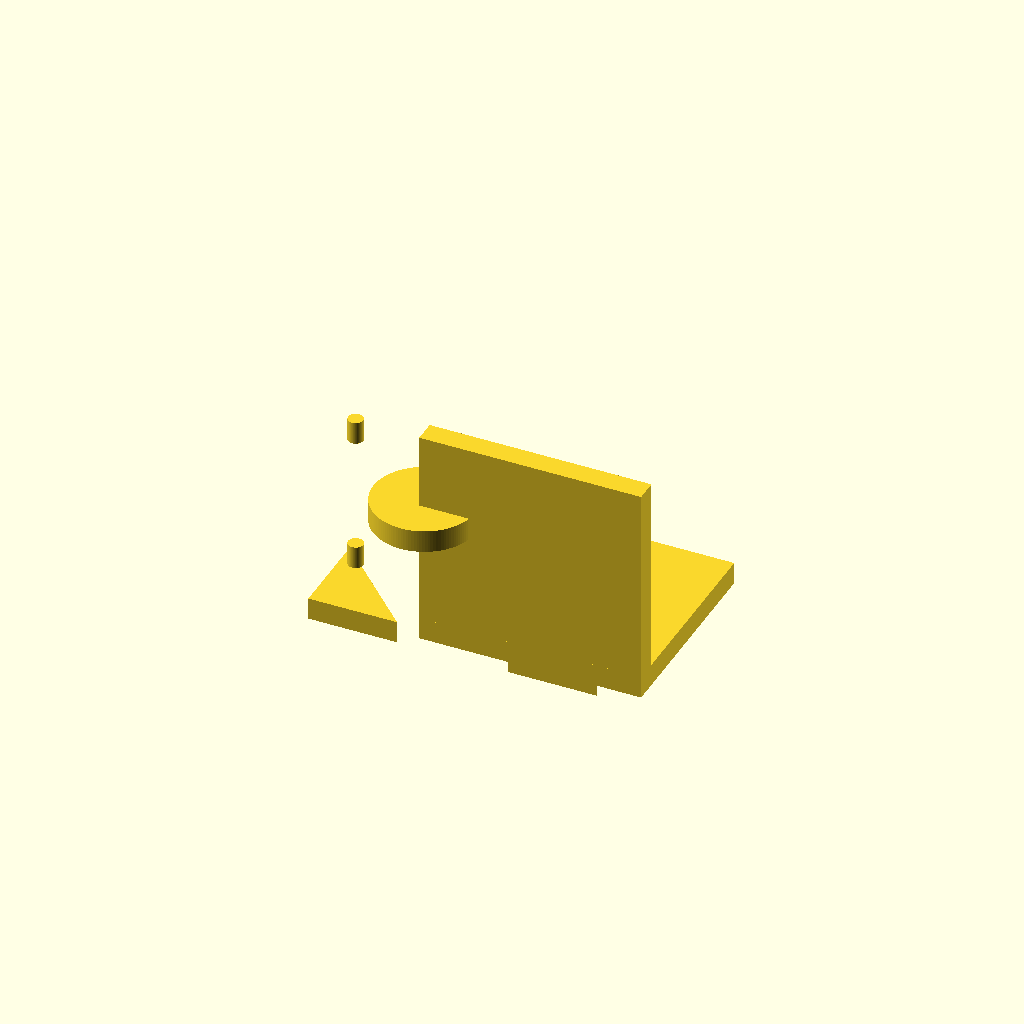
Cell 1 — every parameter at its default value.
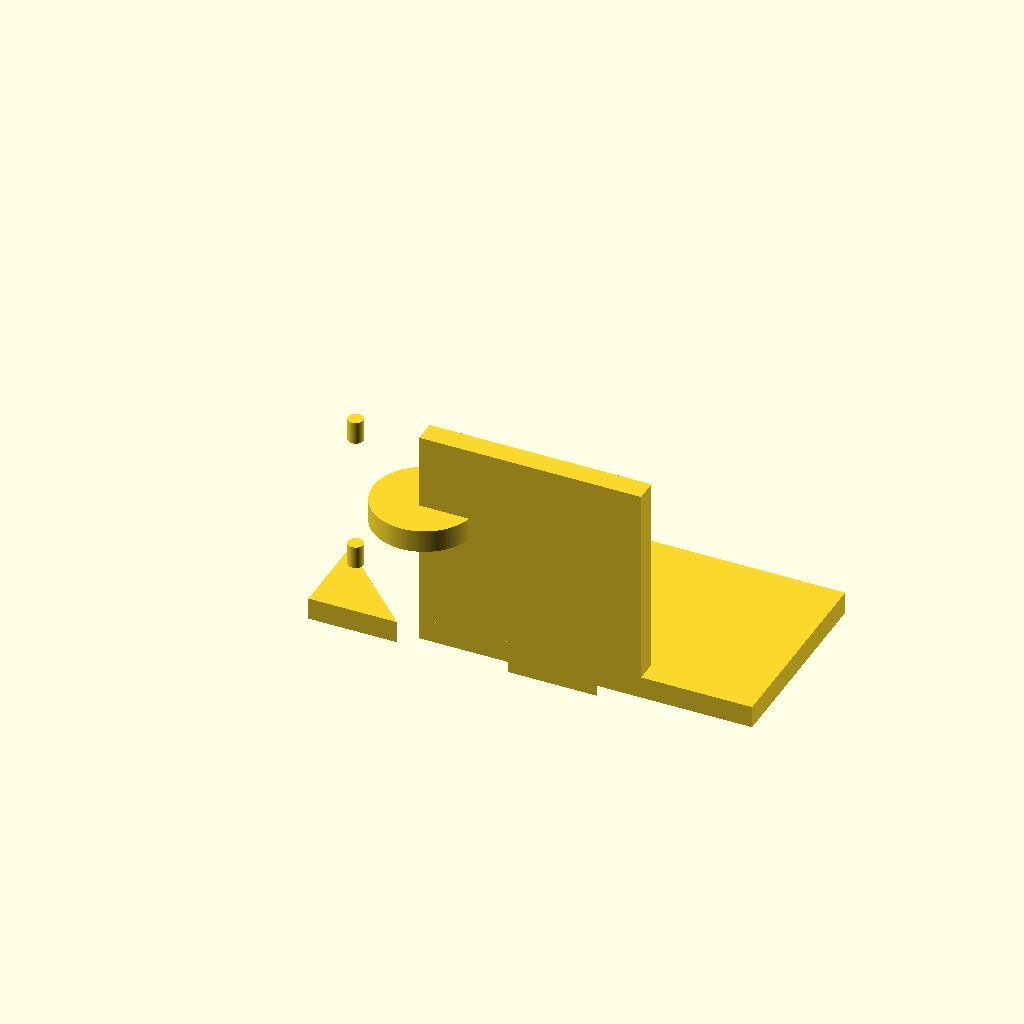
Cell 2: BASE_X_MIN = -50 (everything else at default).
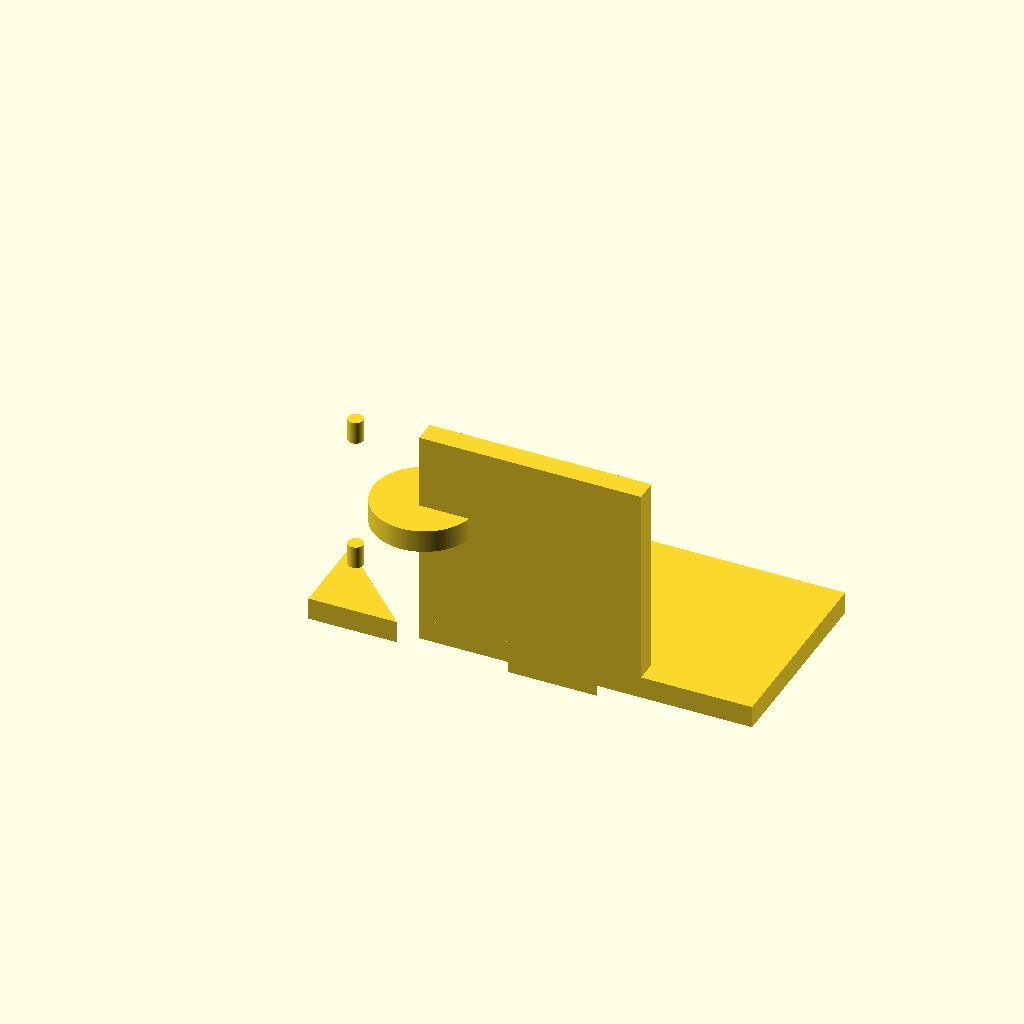
Cell 3: the same model with BASE_X_MAX = 50.
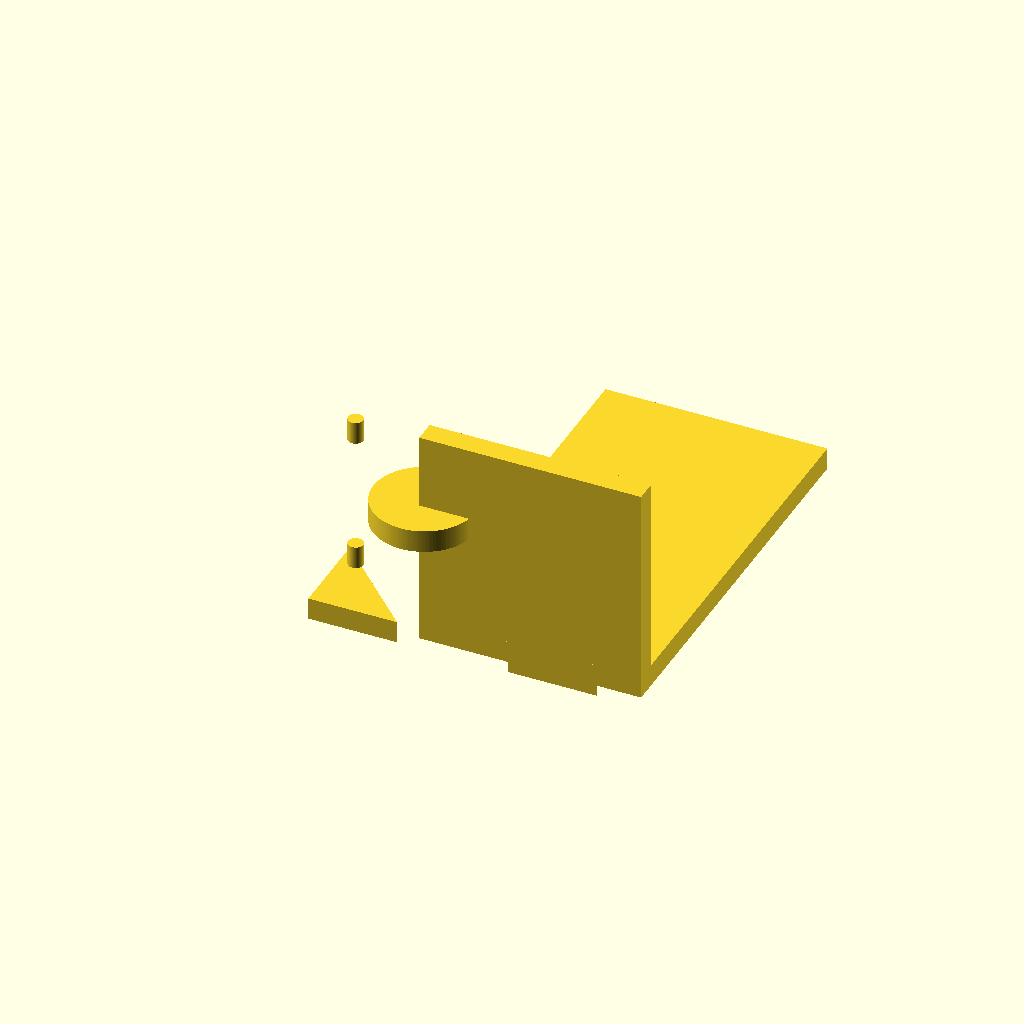
Cell 4: BASE_Y_MAX = 90 (everything else at default).
One fixed orthographic camera (rotation 55°, 0°, 25°; colour scheme Cornfield) for every cell.
The OpenSCAD source (bench/results/gpu-base-h0-g13/code/qwen3.5-9b/nema17_motor_bracket_s5_a2.scad):
$fn = 128;

// --- Base Plate Dimensions ---
// X range: -25 to 25 (Width = 50)
// Y range: 0 to 45 (Length = 45)
// Z range: 0 to 5 (Thickness = 5)
BASE_X_MIN = -25;
BASE_X_MAX = 25;
BASE_Y_MIN = 0;
BASE_Y_MAX = 45;
BASE_Z_MAX = 5;

// --- Base Plate Holes (M4) ---
// Position: x = -17, y = 30 and x = 17, y = 30
// Diameter: 4.5 mm
BASE_HOLE_X1 = -17;
BASE_HOLE_Y1 = 30;
BASE_HOLE_X2 = 17;
BASE_HOLE_Y2 = 30;
BASE_HOLE_DIA = 4.5;

// --- Vertical Motor Plate Dimensions ---
// X range: -25 to 25 (Width = 50)
// Y range: 0 to 5 (Thickness = 5)
// Z range: 0 to 50 (Height = 50)
// Stands on the back edge of the base (y=0 to y=5)
MOTOR_X_MIN = -25;
MOTOR_X_MAX = 25;
MOTOR_Y_MAX = 5;
MOTOR_Z_MAX = 50;

// --- Motor Plate Boss Hole ---
// Diameter: 23 mm
// Centre: x = 0, z = 28 (along Y axis)
// The hole runs along Y, so it is centered at Y = MOTOR_Y_MAX / 2
MOTOR_BOSS_DIA = 23;
MOTOR_BOSS_X = 0;
MOTOR_BOSS_Z = 28;

// --- Motor Plate Screw Holes (M3) ---
// Diameter: 3.4 mm
// Pattern: 31 mm square, centred on boss hole
// Boss hole is centered at Y = 2.5
MOTOR_SCREW_DIA = 3.4;
MOTOR_SCREW_PATTERN_SIZE = 31;
MOTOR_SCREW_Y_CENTER = MOTOR_Y_MAX / 2;

// --- Gusset Dimensions ---
// Thickness: 5 mm (matches base and motor plate)
// Location: Left (x = -25 to -20) and Right (x = 20 to 25)
// Shape: Right triangle in YZ plane
// Legs: 20 mm along +Y, 20 mm along +Z
// Right-angle corner: y = 5, z = 5
GUSSET_THICKNESS = 5;
GUSSET_LEG_Y = 20;
GUSSET_LEG_Z = 20;
GUSSET_CORNER_Y = 5;
GUSSET_CORNER_Z = 5;

// --- Main Module ---
module L_Bracket() {
    union() {
        // 1. Base Plate
        translate([0, 0, 0]) {
            cube([
                BASE_X_MAX - BASE_X_MIN,
                BASE_Y_MAX - BASE_Y_MIN,
                BASE_Z_MAX
            ]);
            
            // Cut Base Holes
            translate([BASE_HOLE_X1, BASE_HOLE_Y1, 0]) {
                cylinder(h = BASE_Z_MAX + 0.1, r = BASE_HOLE_DIA / 2);
            }
            translate([BASE_HOLE_X2, BASE_HOLE_Y2, 0]) {
                cylinder(h = BASE_Z_MAX + 0.1, r = BASE_HOLE_DIA / 2);
            }
        }

        // 2. Vertical Motor Plate
        translate([0, 0, 0]) {
            cube([
                MOTOR_X_MAX - MOTOR_X_MIN,
                MOTOR_Y_MAX,
                MOTOR_Z_MAX
            ]);

            // Cut Boss Hole
            // Center at X=0, Y=2.5, Z=28
            translate([MOTOR_BOSS_X, MOTOR_SCREW_Y_CENTER, MOTOR_BOSS_Z]) {
                cylinder(h = MOTOR_Y_MAX + 0.1, r = MOTOR_BOSS_DIA / 2);
            }

            // Cut Screw Holes (4 holes on 31mm square pattern)
            // Pattern centered at x=0, y=2.5, z=28
            for (i = [-1, 1]) {
                for (j = [-1, 1]) {
                    translate([
                        MOTOR_BOSS_X + (MOTOR_SCREW_PATTERN_SIZE / 2) * i,
                        MOTOR_SCREW_Y_CENTER,
                        MOTOR_BOSS_Z + (MOTOR_SCREW_PATTERN_SIZE / 2) * j
                    ]) {
                        cylinder(h = MOTOR_Y_MAX + 0.1, r = MOTOR_SCREW_DIA / 2);
                    }
                }
            }
        }

        // 3. Left Gusset
        // Right-angle corner at y=5, z=5. Extends +Y and +Z.
        // Thickness is in X direction from -25 to -20.
        // We create a 2D triangle and extrude it.
        translate([-25, 0, 0]) {
            // Define triangle vertices relative to the corner (0,0) in local YZ coords
            // Corner is at global Y=5, Z=5.
            // Leg Y: 20mm -> (20, 0) local
            // Leg Z: 20mm -> (0, 20) local
            // Extrude width: 5mm (GUSSET_THICKNESS)
            linear_extrude(height = GUSSET_THICKNESS, center = true) {
                polygon(
                    points = [
                        [0, 0],      // Corner (Y=5, Z=5)
                        [GUSSET_LEG_Y, 0], // (Y=25, Z=5)
                        [0, GUSSET_LEG_Z]  // (Y=5, Z=25)
                    ]
                );
            }
        }

        // 4. Right Gusset
        // Right-angle corner at y=5, z=5. Extends +Y and +Z.
        // Thickness is in X direction from 20 to 25.
        translate([20, 0, 0]) {
            linear_extrude(height = GUSSET_THICKNESS, center = true) {
                polygon(
                    points = [
                        [0, 0],      // Corner (Y=5, Z=5)
                        [GUSSET_LEG_Y, 0], // (Y=25, Z=5)
                        [0, GUSSET_LEG_Z]  // (Y=5, Z=25)
                    ]
                );
            }
        }
    }
}

L_Bracket();
Parameter table extracted from the source (name, type, default, range or options):
BASE_X_MIN: number, default -25
BASE_X_MAX: number, default 25
BASE_Y_MIN: number, default 0
BASE_Y_MAX: number, default 45
BASE_Z_MAX: number, default 5
BASE_HOLE_X1: number, default -17
BASE_HOLE_Y1: number, default 30
BASE_HOLE_X2: number, default 17
BASE_HOLE_Y2: number, default 30
BASE_HOLE_DIA: number, default 4.5
MOTOR_X_MIN: number, default -25
MOTOR_X_MAX: number, default 25
MOTOR_Y_MAX: number, default 5
MOTOR_Z_MAX: number, default 50
MOTOR_BOSS_DIA: number, default 23
MOTOR_BOSS_X: number, default 0
MOTOR_BOSS_Z: number, default 28
MOTOR_SCREW_DIA: number, default 3.4
MOTOR_SCREW_PATTERN_SIZE: number, default 31
GUSSET_THICKNESS: number, default 5
GUSSET_LEG_Y: number, default 20
GUSSET_LEG_Z: number, default 20
GUSSET_CORNER_Y: number, default 5
GUSSET_CORNER_Z: number, default 5
